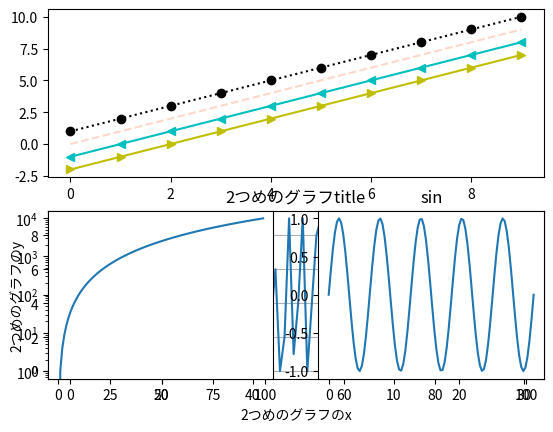

Source code (Python):
import matplotlib.pyplot as plt
import numpy as np

x = np.arange(10)
y = x

plt.subplot(2,1,1)
plt.plot(x, y,color=(255/255,127/255,80/255,0.3),linestyle='--')
plt.plot(x, y+1, 'ko:')
plt.plot(x, y-1, 'c<-')
plt.plot(x, y-2, 'y>-')

ax = plt.subplot(2,1,2)
x = np.arange(100)
y = np.random.randint(0,10,100)
plt.plot(x,y)
ax.grid()
ax.set_ylabel('2つめのグラフのy')
ax.set_xlabel('2つめのグラフのx')
ax.set_title('2つめのグラフtitle')
ax.legend(['y'],loc='best')

x = np.arange(100)
y = x ** 2

ax = plt.subplot(2,2,3)
ax.set_yscale('log')
plt.plot(x,y)

x = np.linspace(0, 10*np.pi, 100)
y = np.sin(x)

ax = plt.subplot(2,2,4)
ax.set_title('sin')
plt.plot(x,y)

plt.savefig('test.jpg')



plt.show()